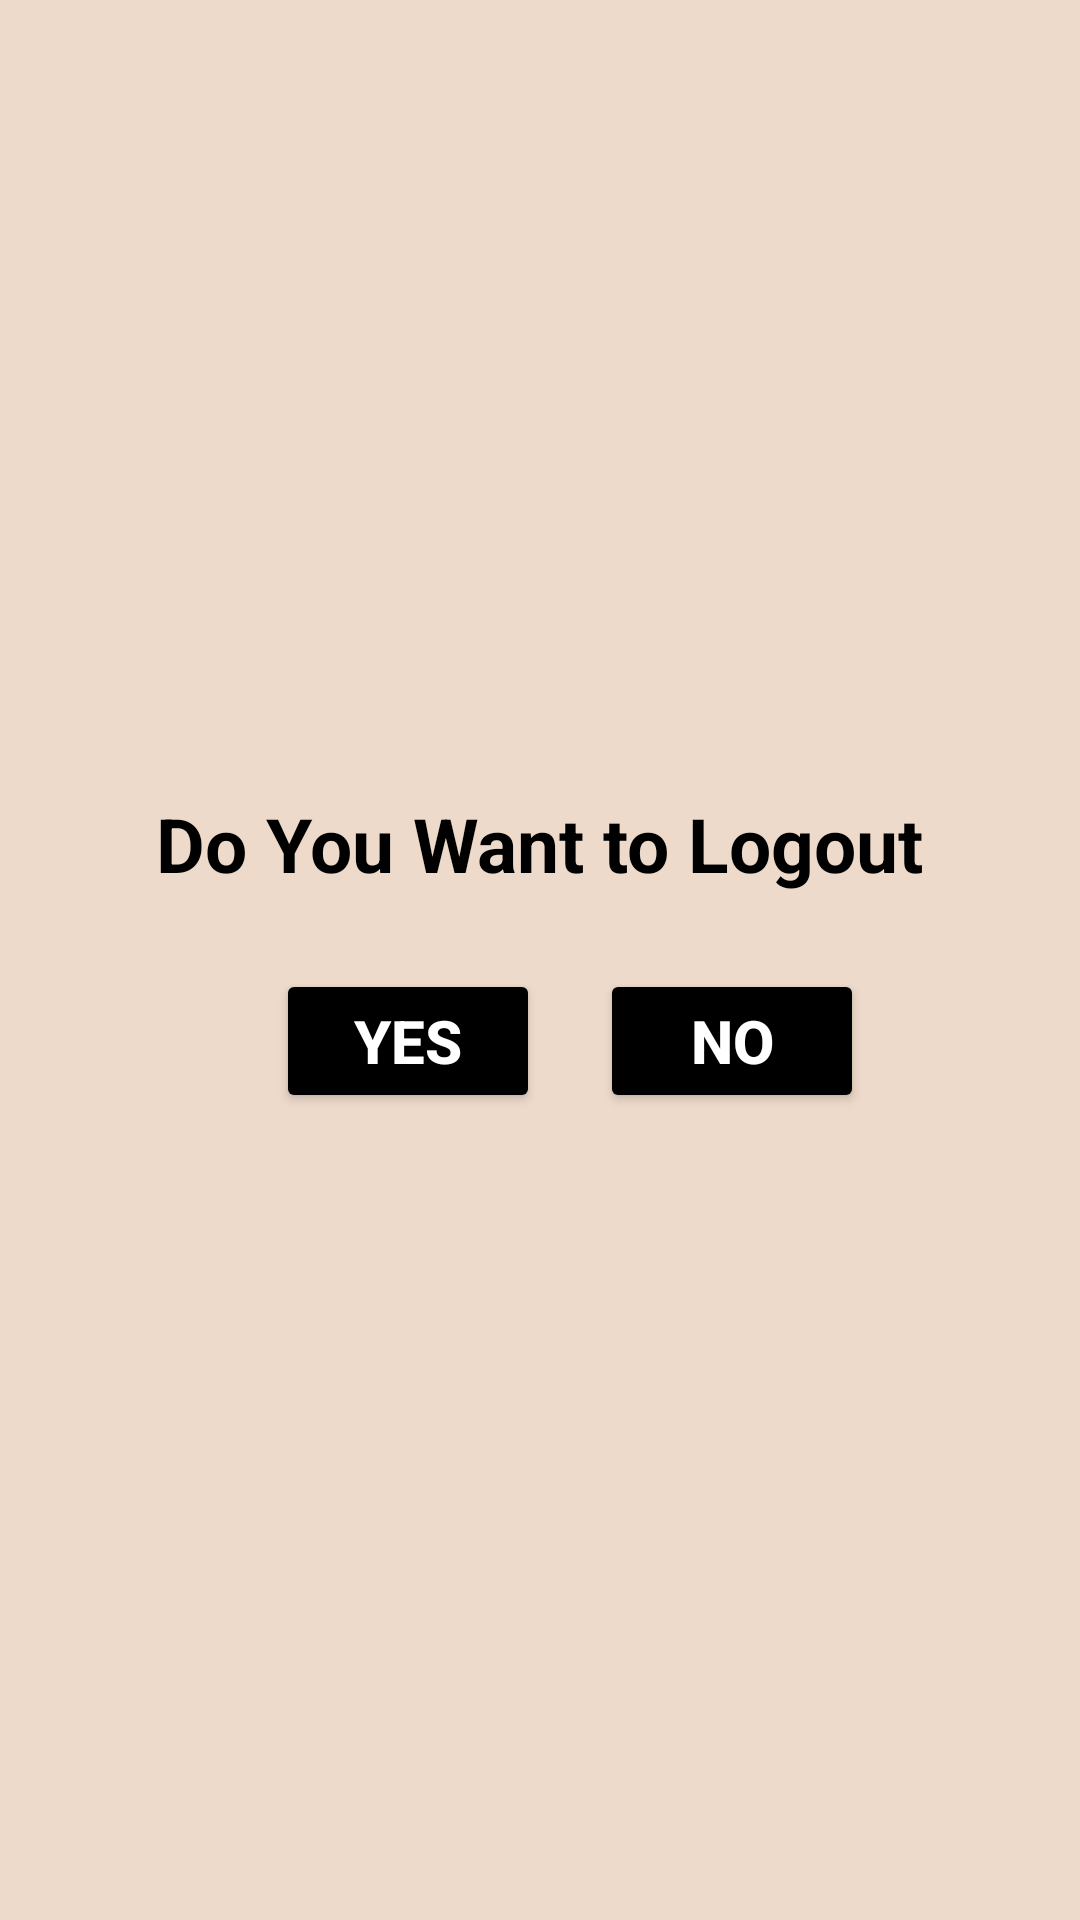

This screen was rendered from an Android layout file. Write that file and the resources it references.
<!-- AndroidManifest.xml: application theme Theme.Firebaselecture -->
<!-- res/layout/dialogview.xml -->
<?xml version="1.0" encoding="utf-8"?>
<androidx.constraintlayout.widget.ConstraintLayout xmlns:android="http://schemas.android.com/apk/res/android"
    xmlns:app="http://schemas.android.com/apk/res-auto"
    android:layout_width="match_parent"
    android:background="#EDDACB"
    android:layout_height="match_parent">

    <LinearLayout
        android:layout_width="wrap_content"
        android:layout_height="wrap_content"
        android:orientation="vertical"
        android:background="#EDDACB"
        app:layout_constraintBottom_toBottomOf="parent"
        app:layout_constraintEnd_toEndOf="parent"
        app:layout_constraintStart_toStartOf="parent"
        app:layout_constraintTop_toTopOf="parent">


        <TextView
            android:id="@+id/tex"
            android:layout_width="wrap_content"
            android:layout_height="match_parent"
            android:text="Do You Want to Logout"
            android:textColor="@color/black"
            android:textSize="25sp"
            android:layout_gravity="center"
            android:layout_margin="10sp"
            android:textStyle="bold">

        </TextView>


        <LinearLayout
            android:layout_width="wrap_content"
            android:layout_height="match_parent"
            android:orientation="horizontal"
            android:layout_gravity="center"
            android:layout_margin="15sp">


            <Button
                android:layout_width="wrap_content"
                android:layout_height="wrap_content"
                android:layout_weight="1"
                android:backgroundTint="#000000"
                android:text="Yes"
                android:id="@+id/yes"
                android:layout_marginLeft="20dp"
                android:textColor="@color/white"
                android:textSize="20sp"
                android:textStyle="bold" />


            <Button
                android:layout_width="wrap_content"
                android:layout_height="wrap_content"
                android:layout_weight="1"
                android:backgroundTint="#000000"
                android:text="No"
                android:id="@+id/no"
                android:layout_marginLeft="20dp"
                android:textColor="@color/white"
                android:textSize="20sp"
                android:textStyle="bold" />

        </LinearLayout>


    </LinearLayout>





</androidx.constraintlayout.widget.ConstraintLayout>
<!-- resources referenced by this layout -->
<resources>
  <style name="Theme.Firebaselecture" parent="Base.Theme.Firebaselecture" />
  <style name="Base.Theme.Firebaselecture" parent="Theme.Material3.DayNight.NoActionBar">
          
          
      </style>
  <!-- not gathered from this repository: default colours our renderer supplied (Android Studio template values) -->
  <color name="black">#FF000000</color>
  <color name="white">#FFFFFFFF</color>
</resources>
